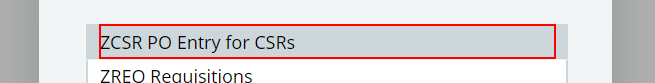
Task: Customer: Rocket Industrial
Process: EDI PO Entry For Greenheck
Workflow: SageX3_NavigateToZCSRTransactionSelection

Step 1: click on the element 'ZCSR    PO Entry for CSRs' in window '{$title} (Rocket Automation users) (Harder Integration)' (chrome.exe)
